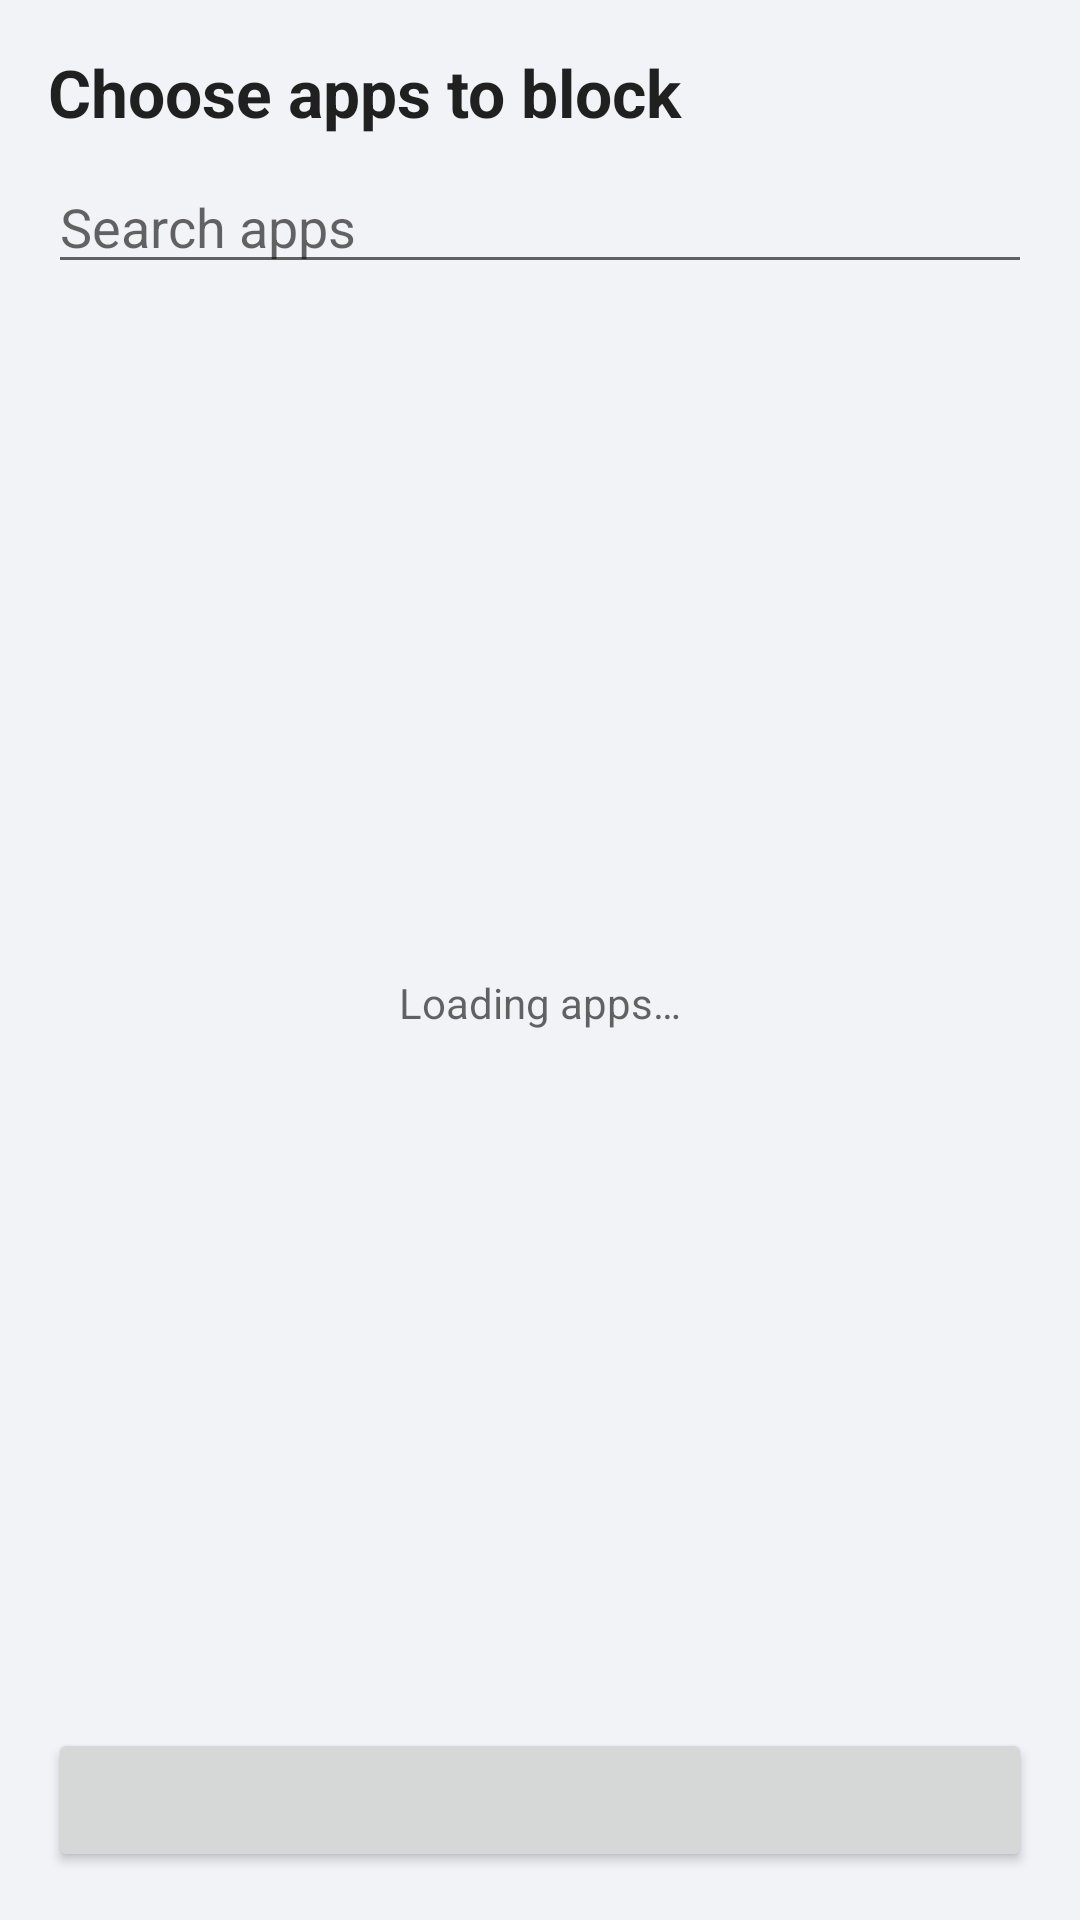

The Android layout XML behind this screen, and the referenced resources:
<!-- AndroidManifest.xml: application theme Theme.Blockthis -->
<!-- res/layout/activity_app_picker.xml -->
<?xml version="1.0" encoding="utf-8"?>
<LinearLayout xmlns:android="http://schemas.android.com/apk/res/android"
    android:layout_width="match_parent"
    android:layout_height="match_parent"
    android:orientation="vertical"
    android:fitsSystemWindows="true"
    android:padding="16dp">

    <TextView
        android:layout_width="wrap_content"
        android:layout_height="wrap_content"
        android:text="@string/picker_title"
        android:textSize="22sp"
        android:textStyle="bold"
        android:textColor="?android:attr/textColorPrimary" />

    <EditText
        android:id="@+id/edit_search"
        android:layout_width="match_parent"
        android:layout_height="wrap_content"
        android:layout_marginTop="8dp"
        android:hint="@string/hint_search"
        android:inputType="text"
        android:maxLines="1" />

    <FrameLayout
        android:layout_width="match_parent"
        android:layout_height="0dp"
        android:layout_weight="1"
        android:layout_marginTop="6dp">

        <ListView
            android:id="@+id/picker_list"
            android:layout_width="match_parent"
            android:layout_height="match_parent"
            android:divider="@android:color/transparent"
            android:dividerHeight="2dp"
            android:scrollbars="none" />

        <TextView
            android:id="@+id/picker_loading"
            android:layout_width="wrap_content"
            android:layout_height="wrap_content"
            android:layout_gravity="center"
            android:text="@string/picker_loading"
            android:textSize="14sp"
            android:textColor="?android:attr/textColorSecondary" />
    </FrameLayout>

    <Button
        android:id="@+id/button_done"
        android:layout_width="match_parent"
        android:layout_height="wrap_content"
        android:layout_marginTop="8dp" />
</LinearLayout>
<!-- resources referenced by this layout -->
<resources>
  <string name="hint_search">Search apps</string>
  <string name="picker_loading">Loading apps…</string>
  <string name="picker_title">Choose apps to block</string>
  <style name="Theme.Blockthis" parent="android:Theme.Material.Light.NoActionBar">
          <item name="android:colorAccent">@color/accent</item>
          <item name="android:colorPrimary">@color/accent</item>
          <item name="android:colorPrimaryDark">@color/screen_bg</item>
          <item name="android:windowBackground">@color/screen_bg</item>
          <item name="android:statusBarColor">@color/screen_bg</item>
          <item name="android:navigationBarColor">@color/screen_bg</item>
          <item name="android:windowLightStatusBar">true</item>
      </style>
  <color name="accent">#3D5AFE</color>
  <color name="screen_bg">#F2F3F7</color>
</resources>
